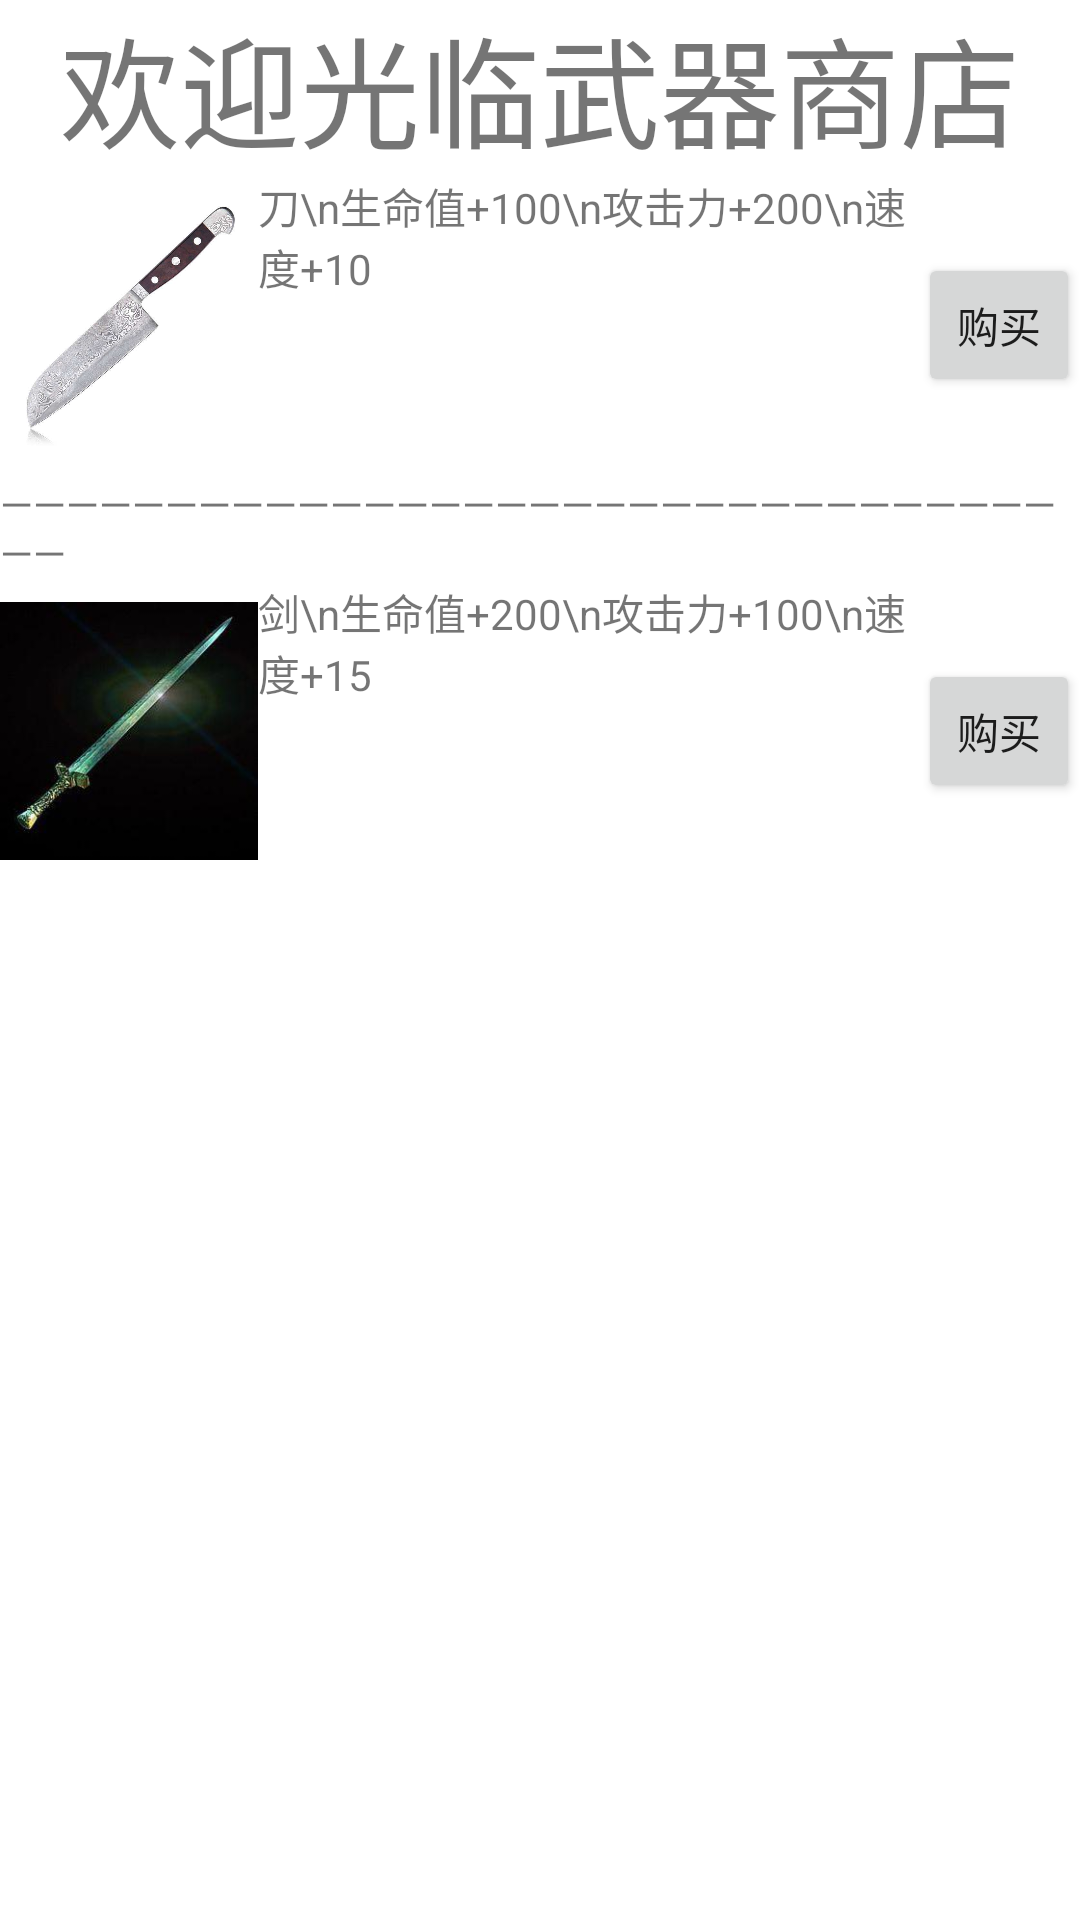

The Android layout XML behind this screen, and the referenced resources:
<!-- AndroidManifest.xml: application theme AppTheme -->
<!-- res/layout/activity_main2.xml -->
<?xml version="1.0" encoding="utf-8"?>
<androidx.constraintlayout.widget.ConstraintLayout xmlns:android="http://schemas.android.com/apk/res/android"
    xmlns:app="http://schemas.android.com/apk/res-auto"
    xmlns:tools="http://schemas.android.com/tools"
    android:layout_width="match_parent"
    android:layout_height="match_parent"
    tools:context=".MainActivity2">

    <LinearLayout
        android:layout_width="match_parent"
        android:layout_height="match_parent"
        android:orientation="vertical">

        <LinearLayout
            android:layout_width="match_parent"
            android:layout_height="wrap_content"
            android:orientation="horizontal">

            <TextView
                android:id="@+id/textView2"
                android:layout_width="wrap_content"
                android:layout_height="wrap_content"
                android:layout_weight="1"
                android:textSize="40dp"
                android:gravity="center_horizontal"
                android:text="欢迎光临武器商店" />
        </LinearLayout>

        <LinearLayout
            android:layout_width="match_parent"
            android:layout_height="100dp"
            android:orientation="horizontal">

            <ImageView
                android:id="@+id/imageView2"
                android:layout_width="120dp"
                android:layout_height="100dp"
                android:layout_weight="1"
                app:srcCompat="@drawable/dao" />

            <TextView
                android:id="@+id/t1"
                android:layout_width="wrap_content"
                android:layout_height="match_parent"
                android:layout_weight="1"
                android:lines="4"
                android:maxLines="4"
                android:text="刀\n生命值+100\n攻击力+200\n速度+10" />

            <Button
                android:id="@+id/get1"
                android:layout_width="wrap_content"
                android:layout_height="wrap_content"
                android:layout_weight="1"
                android:onClick="goumaidao"
                android:layout_gravity="center_vertical"
                android:text="购买" />
        </LinearLayout>

        <LinearLayout
            android:layout_width="wrap_content"
            android:layout_height="wrap_content"
            android:orientation="horizontal">


            <TextView
                android:id="@+id/textView5"
                android:layout_width="wrap_content"
                android:layout_height="wrap_content"
                android:layout_weight="1"
                android:text="——————————————————————————————————" />
        </LinearLayout>

        <LinearLayout
            android:layout_width="match_parent"
            android:layout_height="100dp"
            android:orientation="horizontal">

            <ImageView
                android:id="@+id/imageView3"
                android:layout_width="120dp"

                android:layout_height="100dp"
                android:layout_weight="1"
                app:srcCompat="@drawable/jian" />

            <TextView
                android:id="@+id/t2"
                android:layout_width="wrap_content"
                android:layout_height="match_parent"
                android:layout_weight="1"
                android:lines="4"
                android:maxLines="4"
                android:text="剑\n生命值+200\n攻击力+100\n速度+15" />

            <Button
                android:id="@+id/get2"
                android:layout_width="wrap_content"
                android:layout_height="wrap_content"
                android:layout_weight="1"
                android:onClick="goumaijian"
                android:layout_gravity="center_vertical"
                android:text="购买" />
        </LinearLayout>

    </LinearLayout>

</androidx.constraintlayout.widget.ConstraintLayout>
<!-- resources referenced by this layout -->
<resources>
  <!-- drawable dao: jpg bitmap (drawable-v24, 25065 bytes) -->
  <!-- drawable jian: jpg bitmap (drawable-v24, 5949 bytes) -->
  <style name="AppTheme" parent="Theme.AppCompat.Light.DarkActionBar">
          
          <item name="colorPrimary">@color/colorPrimary</item>
          <item name="colorPrimaryDark">@color/colorPrimaryDark</item>
          <item name="colorAccent">@color/colorAccent</item>
      </style>
  <!-- not gathered from this repository: default colours our renderer supplied (Android Studio template values) -->
  <color name="colorPrimary">#FF6200EE</color>
  <color name="colorPrimaryDark">#FF3700B3</color>
  <color name="colorAccent">#FF03DAC5</color>
</resources>
